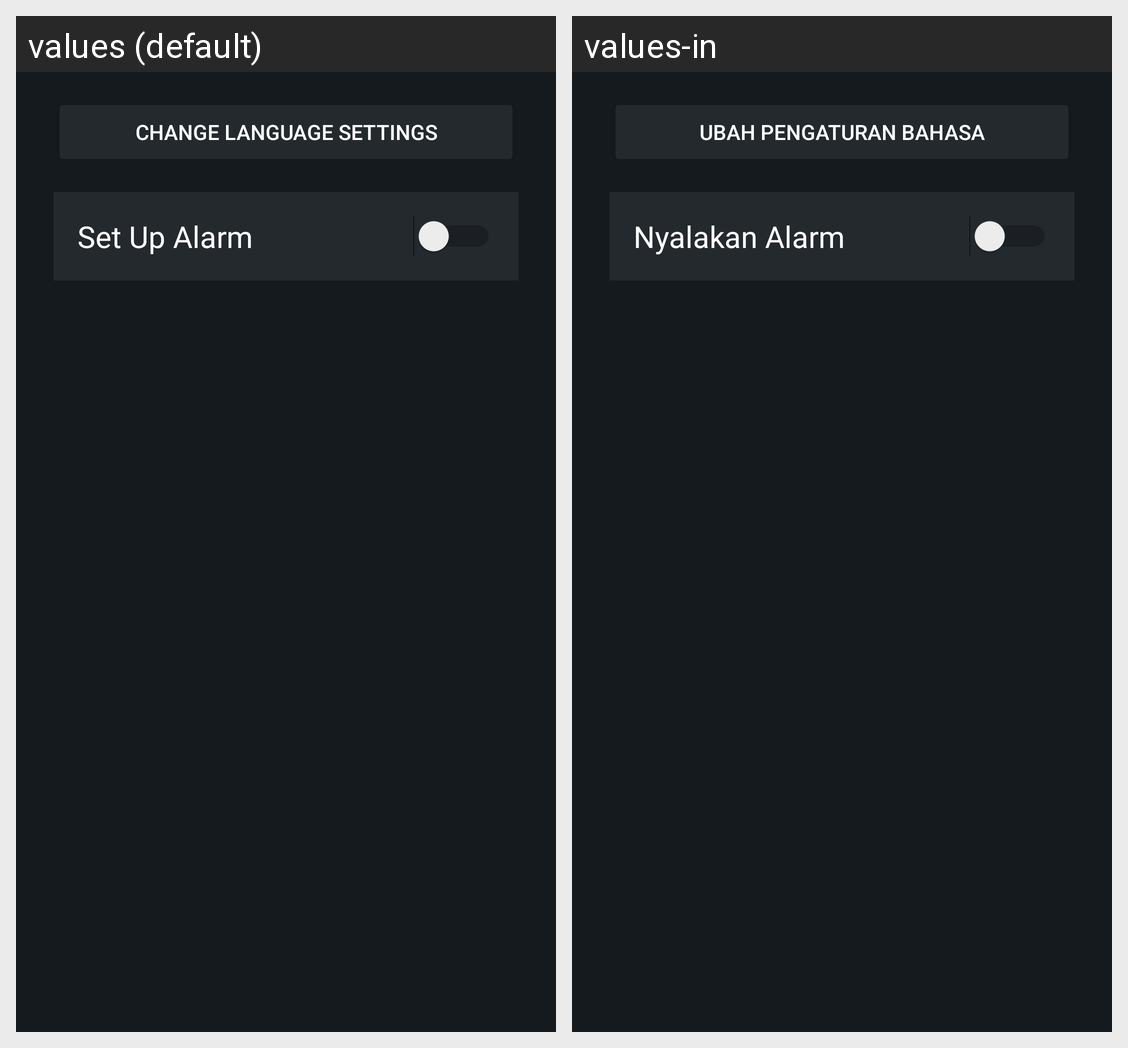

Translations of the strings shown on this Android screen, per locale in the grid:
Android screen res/layout/activity_settings.xml rendered under 2 locales, left to right: values (default), values-in. Device: Nexus 5 (rendered at 1080×1920; each locale shown at half size, 540×960, under a caption strip naming it); theme Theme.Submisi2Fundamental.
Strings drawn on this screen, with the default value and each locale's value (text and hints the layout hard-codes, and strings that could not be matched under every locale, appear in the picture but are not listed):

change_language_settings
  values: Change Language Settings
  values-in: Ubah Pengaturan Bahasa

setting_alarm
  values: Set Up Alarm
  values-in: Nyalakan Alarm
